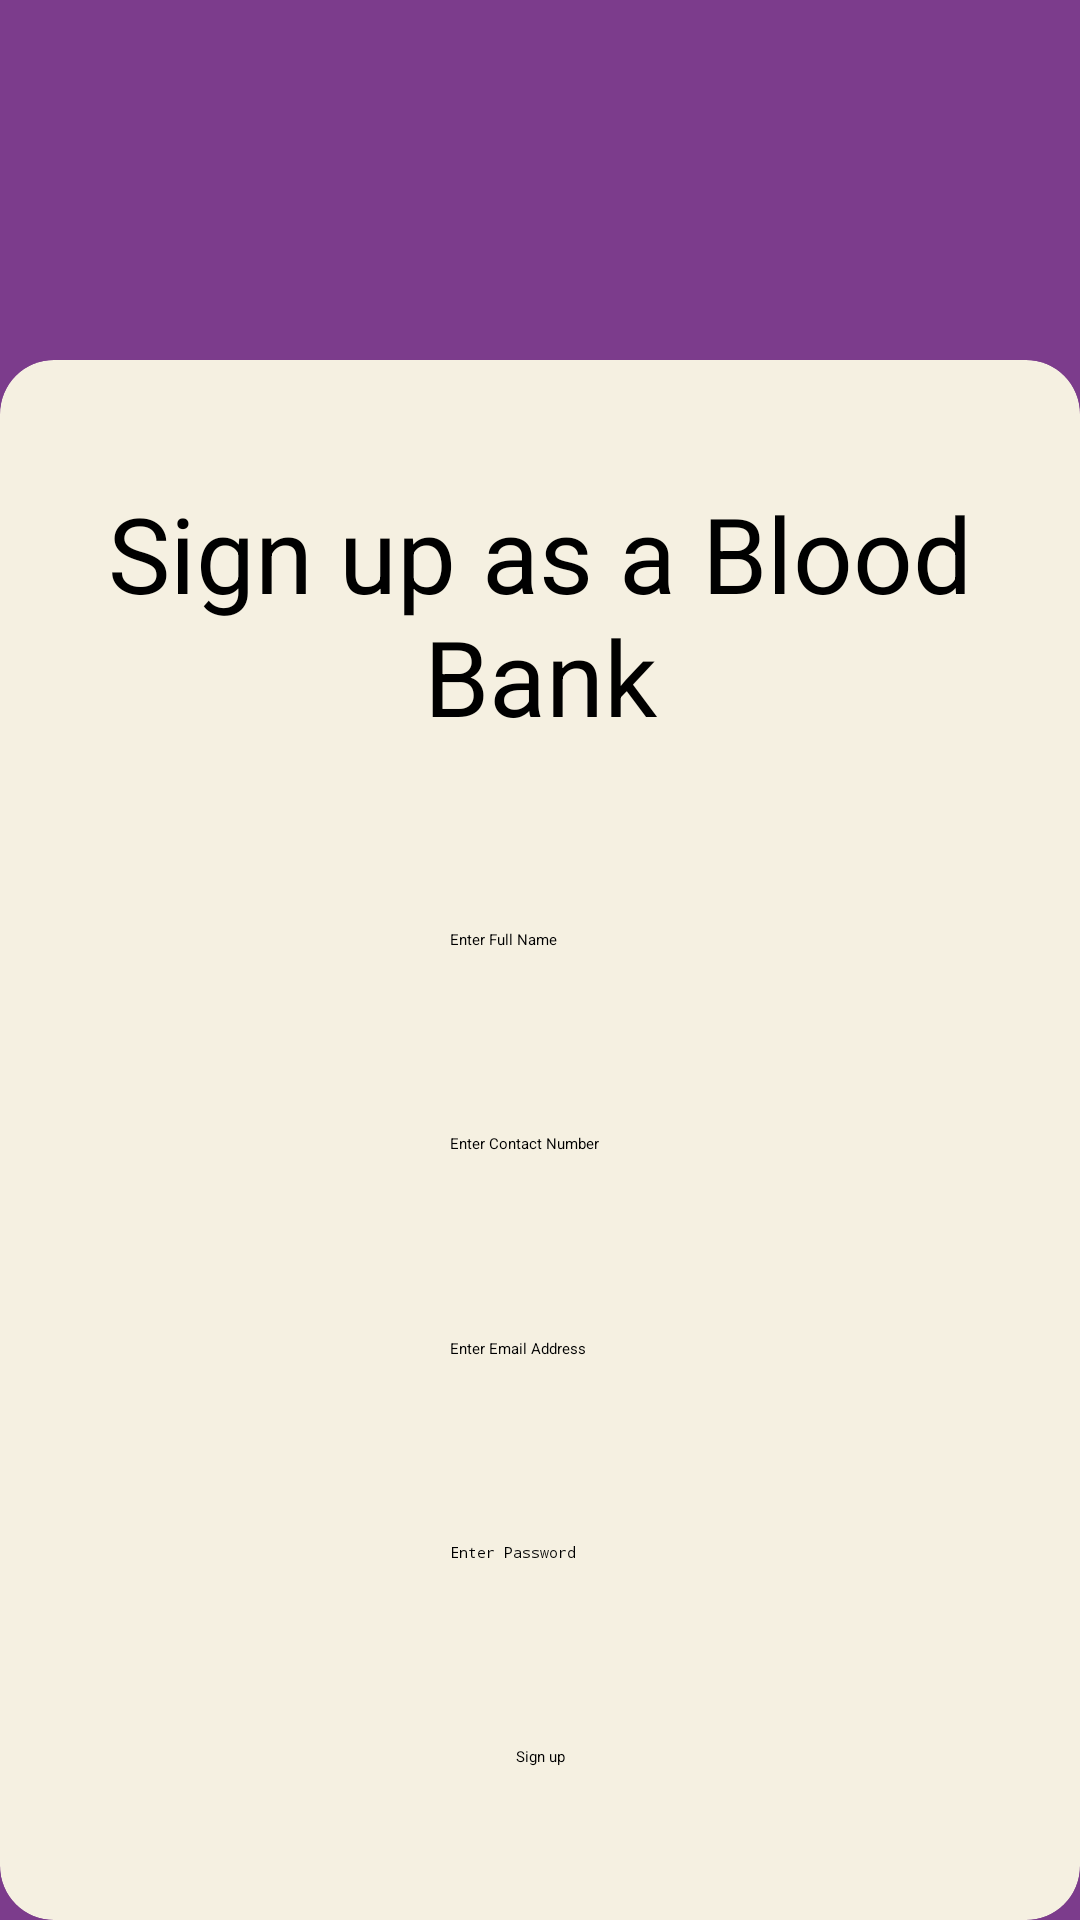

Produce the Android XML layout that renders to this screen, including the resource entries it uses.
<!-- AndroidManifest.xml: application theme Theme.BloodBank -->
<!-- res/layout/activity_signup_bb.xml -->
<?xml version="1.0" encoding="utf-8"?>
<androidx.constraintlayout.widget.ConstraintLayout xmlns:android="http://schemas.android.com/apk/res/android"
    xmlns:app="http://schemas.android.com/apk/res-auto"
    xmlns:tools="http://schemas.android.com/tools"
    android:layout_width="match_parent"
    android:layout_height="match_parent"
    tools:context=".SignupActivity"
    android:background="@color/app_bg">
    <androidx.cardview.widget.CardView
        android:backgroundTint="@color/card_bg"
        android:layout_width="match_parent"
        android:layout_height="match_parent"
        android:layout_marginTop="120dp"
        app:layout_constraintTop_toTopOf="parent"
        app:layout_constraintEnd_toEndOf="parent"
        app:layout_constraintStart_toStartOf="parent"
        app:layout_constraintBottom_toBottomOf="parent"
        app:cardCornerRadius="@dimen/card_radius">

    <androidx.constraintlayout.widget.ConstraintLayout
        android:layout_width="match_parent"
        android:layout_height="match_parent"
        >

        <TextView
            android:id="@+id/titleText"
            android:layout_width="match_parent"
            android:layout_height="wrap_content"
            android:text="@string/signupBB"
            android:textAlignment="center"
            android:textSize="@dimen/text_large"
            android:paddingTop="20dp"
            app:layout_constraintTop_toTopOf="parent"
            app:layout_constraintStart_toStartOf="parent"
            app:layout_constraintEnd_toEndOf="parent"
            app:layout_constraintBottom_toTopOf="@+id/editTextName"
            />

        <EditText
            android:id="@+id/editTextName"
            android:layout_width="wrap_content"
            android:layout_height="wrap_content"
            android:ems="10"
            android:layout_marginTop="40dp"
            android:inputType="textPersonName"
            android:hint="@string/nameHint"
            app:layout_constraintTop_toBottomOf="@id/titleText"
            app:layout_constraintStart_toStartOf="parent"
            app:layout_constraintEnd_toEndOf="parent"
            app:layout_constraintBottom_toTopOf="@id/editTextPhone"/>

        <EditText
            android:id="@+id/editTextPhone"
            android:layout_width="wrap_content"
            android:layout_height="wrap_content"
            android:ems="10"
            android:layout_marginTop="40dp"
            android:maxLength="10"
            android:inputType="phone"
            android:hint="@string/contactHint"
            app:layout_constraintStart_toStartOf="parent"
            app:layout_constraintEnd_toEndOf="parent"
            app:layout_constraintBottom_toTopOf="@id/editTextEmailAddress"
            app:layout_constraintTop_toBottomOf="@id/editTextName"/>

        <EditText
            android:id="@+id/editTextEmailAddress"
            android:layout_width="wrap_content"
            android:layout_height="wrap_content"
            android:ems="10"
            android:layout_marginTop="40dp"
            android:inputType="textEmailAddress"
            app:layout_constraintTop_toBottomOf="@id/editTextPhone"
            app:layout_constraintBottom_toTopOf="@id/editTextPassword"
            app:layout_constraintStart_toStartOf="parent"
            app:layout_constraintEnd_toEndOf="parent"
            android:hint="@string/emailHint"
            />

        <EditText
            android:id="@+id/editTextPassword"
            android:layout_width="wrap_content"
            android:layout_height="wrap_content"
            android:ems="10"
            android:layout_marginTop="40dp"
            android:inputType="textPassword"
            app:layout_constraintTop_toBottomOf="@id/editTextEmailAddress"
            app:layout_constraintStart_toStartOf="parent"
            app:layout_constraintEnd_toEndOf="parent"
            app:layout_constraintBottom_toTopOf="@id/signupBtn"
            android:hint="@string/passwordHint"/>


        <Button
            android:id="@+id/signupBtn"
            android:layout_width="wrap_content"
            android:layout_height="wrap_content"
            android:text="@string/signup"
            android:layout_marginTop="40dp"
            app:layout_constraintTop_toBottomOf="@id/editTextPassword"
            app:layout_constraintStart_toStartOf="parent"
            app:layout_constraintEnd_toEndOf="parent"
            android:backgroundTint="@color/btn_success"
            app:layout_constraintBottom_toBottomOf="parent"
            android:layout_marginBottom="30dp"/>

    </androidx.constraintlayout.widget.ConstraintLayout>
    </androidx.cardview.widget.CardView>

</androidx.constraintlayout.widget.ConstraintLayout>
<!-- resources referenced by this layout -->
<resources>
  <color name="app_bg">#7c3c8c</color>
  <color name="btn_success">#0BCE83</color>
  <color name="card_bg">#f5f0e1</color>
  <dimen name="card_radius">18dp</dimen>
  <dimen name="text_large">35sp</dimen>
  <string name="contactHint">Enter Contact Number</string>
  <string name="emailHint">Enter Email Address</string>
  <string name="nameHint">Enter Full Name</string>
  <string name="passwordHint">Enter Password</string>
  <string name="signup">Sign up</string>
  <string name="signupBB">Sign up as a Blood Bank</string>
</resources>
